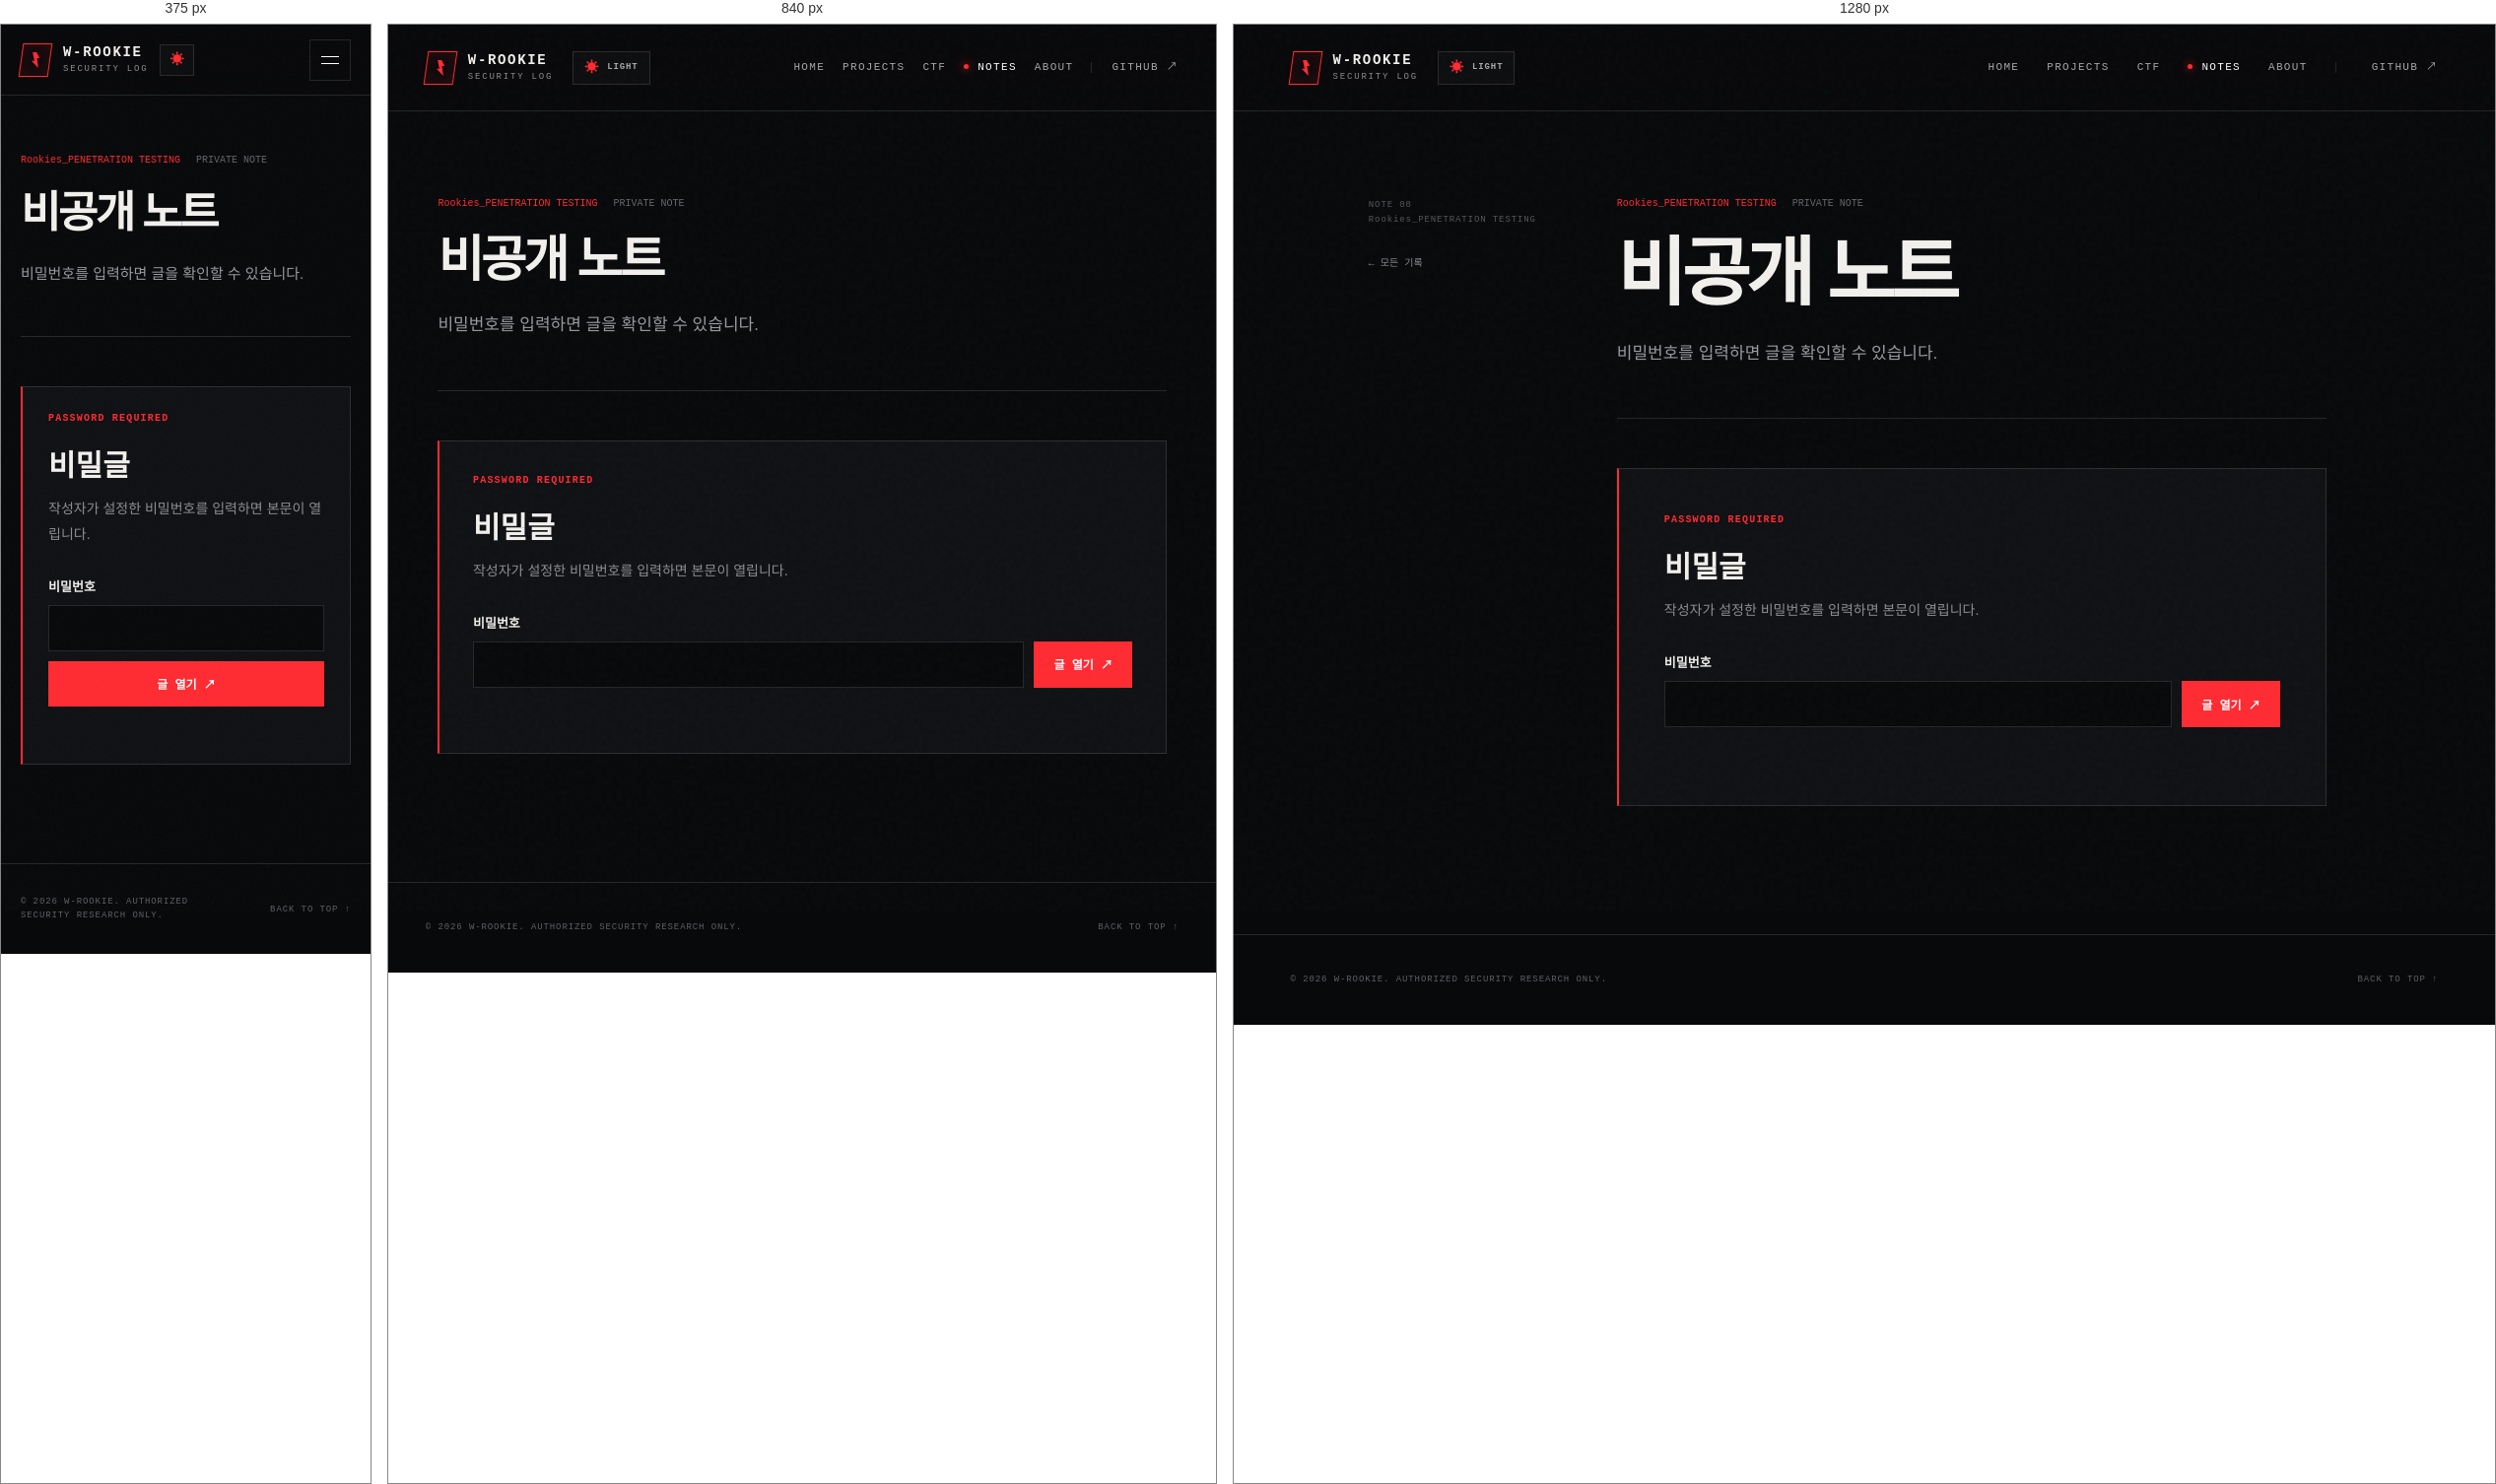
Rendered at 375 px, 840 px and 1280 px, left to right.

<!-- file: rookies-ssrf-payloads.html -->
<!doctype html>
<html lang="ko">
<head>
  <meta charset="utf-8">
  <meta name="viewport" content="width=device-width, initial-scale=1">
  <meta name="description" content="비밀번호로 보호되는 Rookies 비공개 기록입니다.">
  <meta name="theme-color" content="#08090b">
  <meta name="robots" content="noindex, nofollow, noarchive">
  <title>비공개 노트 — W-Rookie</title>
  <link rel="preconnect" href="https://fonts.googleapis.com">
  <link rel="preconnect" href="https://fonts.gstatic.com" crossorigin>
  <link href="https://fonts.googleapis.com/css2?family=IBM+Plex+Mono:wght@400;500;600&family=Noto+Sans+KR:wght@400;500;600;700;800;900&display=swap" rel="stylesheet">
  <script src="../assets/theme-init.js"></script>
  <link rel="stylesheet" href="../assets/styles.css?v=20261108-1">
  <script src="../assets/app.js?v=20261108-1" defer></script>
  <script src="../assets/secret-note.js?v=20261119-1" defer></script>
</head>
<body>
  <a class="skip-link" href="#main">본문 바로가기</a>
  <div class="noise" aria-hidden="true"></div>
  <div class="article-progress" aria-hidden="true"></div>
  <header class="site-header"><a class="brand" href="../index.html"><span class="brand-mark"><i></i></span><span><strong>W-ROOKIE</strong><small>SECURITY LOG</small></span></a><button class="theme-toggle" type="button" aria-label="화이트 모드로 변경"><span class="theme-toggle-icon" aria-hidden="true">☀</span><span class="theme-toggle-label">LIGHT</span></button><button class="menu-toggle" type="button" aria-label="메뉴 열기" aria-expanded="false"><span></span><span></span></button><nav class="main-nav"><a href="../index.html">HOME</a><a href="../index.html#projects">PROJECTS</a><a href="../index.html#ctf">CTF</a><a class="active" href="../index.html#notes">NOTES</a><a href="../index.html#about">ABOUT</a><a class="nav-github" href="https://github.com/W-Rookie" target="_blank" rel="noreferrer">GITHUB ↗</a></nav></header>
  <main class="article-shell" id="main"><aside class="article-aside"><div class="article-aside-inner"><p>NOTE 08<br>Rookies_PENETRATION TESTING</p><a href="../index.html#notes">← 모든 기록</a></div></aside><article>
    <header class="article-head"><div class="article-meta"><span>Rookies_PENETRATION TESTING</span><span>PRIVATE NOTE</span></div><h1>비공개 노트</h1><p>비밀번호를 입력하면 글을 확인할 수 있습니다.</p></header>
    <section class="secret-gate" id="secret-gate" aria-labelledby="secret-title">
      <p class="secret-eyebrow">PASSWORD REQUIRED</p>
      <h2 id="secret-title">비밀글</h2>
      <p>작성자가 설정한 비밀번호를 입력하면 본문이 열립니다.</p>
      <form id="secret-form" data-payload="../assets/rookies-vault.enc.json" data-vault-section="rookies-ssrf-payloads" autocomplete="off">
        <label for="secret-password">비밀번호</label>
        <div class="secret-form-row"><input id="secret-password" name="password" type="password" autocomplete="off" required><button type="submit">글 열기 ↗</button></div>
        <p class="secret-status" id="secret-status" role="status" aria-live="polite"></p>
      </form>
    </section>
    <div class="article-content" id="secret-content" hidden></div>
  </article></main>
  <footer class="site-footer"><p>© 2026 W-ROOKIE. AUTHORIZED SECURITY RESEARCH ONLY.</p><a href="#">BACK TO TOP ↑</a></footer>
</body>
</html>


/* @media block from styles.css */
@media (max-width: 980px) {
  .main-nav { gap: 18px; }
  .nav-github { padding-left: 20px; }
  .hero { grid-template-columns: 1fr; }
  .scan-terminal { justify-self: start; width: min(100%,620px); }
  .hero-meta { margin-top: 20px; }
  .post-grid { grid-template-columns: 1fr 1fr; }
  .post-card.featured { grid-column: 1/-1; }
  .about-section { grid-template-columns: .25fr 1fr; }
  .about-text { grid-column: 2; padding-left: 0; border-left: 0; max-width: 620px; }
  .article-shell { grid-template-columns: 1fr; }
  .article-aside { display: none; }
  .project-card { grid-column: span 6; min-height: 500px; }
  .project-summary { grid-template-columns: 170px 1fr; }
  .project-summary > a { grid-column: 2; justify-self: start; }
  .project-group-head { grid-template-columns: 1fr auto; }
  .project-group-head p { display: none; }
  .ctf-board { grid-template-columns: .85fr 1.15fr; }
}

/* @media block from styles.css */
@media (max-width: 700px) {
  .site-header { height: 72px; padding: 0 20px; }
  .theme-toggle { min-height: 32px; margin-left: 12px; padding: 0 9px; }
  .theme-toggle-label { display: none; }
  .menu-toggle { width: 42px; height: 42px; margin-left: auto; border: 1px solid var(--line); background: transparent; display: flex; flex-direction: column; justify-content: center; gap: 6px; padding: 0 11px; }
  .menu-toggle span { height: 1px; background: white; width: 100%; transition: .2s; }
  .main-nav { position: absolute; top: 72px; left: 0; right: 0; background: #0b0c0f; padding: 24px; border-bottom: 1px solid var(--line); flex-direction: column; align-items: flex-start; gap: 24px; transform: translateY(-140%); opacity: 0; pointer-events: none; transition: .25s ease; }
  .main-nav.open { transform: none; opacity: 1; pointer-events: auto; }
  :root[data-theme="light"] .main-nav { background: #f5f3ef; }
  :root[data-theme="light"] .menu-toggle span { background: #15161a; }
  .nav-github { border-left: 0; padding-left: 0; }
  .hero { padding: 72px 22px 36px; gap: 50px; }
  .hero h1 { font-size: clamp(50px,16vw,74px); }
  .hero-description { font-size: 14px; }
  .hero-actions { flex-direction: column; align-items: stretch; }
  .scan-terminal { aspect-ratio: 1/.95; }
  .scan-body { padding: 20px 14px 55px; grid-template-columns: 1fr 112px; gap: 12px; }
  .scan-console p { font-size: 7.5px; }
  .hero-meta { gap: 16px; justify-content: space-between; }
  .hero-meta span { font-size: 7px; }
  .projects-section { padding: 90px 20px; }
  .project-summary { display: block; padding: 22px; }
  .project-summary p { margin: 18px 0; }
  .project-groups { gap: 58px; }
  .project-group-head { min-height: 96px; padding: 20px; gap: 16px; }
  .project-group-head > div { display: block; }
  .project-group-code { display: block; writing-mode: initial; transform: none; margin-bottom: 11px; }
  .project-group-head h3 { font-size: 30px; }
  .project-group-head > strong { font-size: 50px; }
  .project-grid { grid-template-columns: 1fr; }
  .project-card { grid-column: auto; min-height: 450px; }
  .ctf-section { padding: 90px 20px; }
  .ctf-board { grid-template-columns: 1fr; }
  .ctf-console { min-height: auto; border-right: 0; border-bottom: 1px solid var(--line); }
  .ctf-console-body { padding: 26px 22px; }
  .ctf-emblem { min-height: 170px; }
  .ctf-list a { padding: 0 18px; grid-template-columns: 30px 1fr auto; gap: 10px; }
  .ctf-list strong { font-size: 14px; }
  .ctf-list small { font-size: 7px; }
  .notes-section { padding: 90px 20px; }
  .section-heading { display: block; }
  .section-heading > p { text-align: left; margin-top: 24px; }
  .notes-toolbar { display: block; padding: 18px 0; }
  .filters { gap: 17px; overflow-x: auto; }
  .filter { padding: 10px 0 16px; flex: 0 0 auto; }
  .filter.active::after { bottom: 2px; }
  .search-box { margin-top: 14px; border: 1px solid var(--line); padding: 10px 12px; }
  .search-box input { flex: 1; width: auto; }
  .rookies-gate { grid-template-columns: 1fr; padding: 22px; }
  .category-reference { grid-template-columns: 1fr; gap: 16px; padding: 20px; }
  .category-reference a { justify-self: start; }
  .post-grid { grid-template-columns: 1fr; }
  .post-card.featured { grid-column: auto; }
  .post-card { min-height: 430px; }
  .about-section { grid-template-columns: 1fr; padding: 90px 22px; }
  .about-number { display: none; }
  .about-text { grid-column: auto; }
  .site-footer { padding: 0 20px; }
  .site-footer p { max-width: 180px; line-height: 1.5; }
  .article-progress { top: 72px; }
  .article-shell { padding: 60px 20px 100px; }
  .article-head h1 { font-size: 44px; }
  .article-head > p { font-size: 15px; }
  .article-content { font-size: 15px; }
  .secret-form-row { flex-direction: column; }
  .option-table { font-size: 12px; display: block; overflow-x: auto; }
}